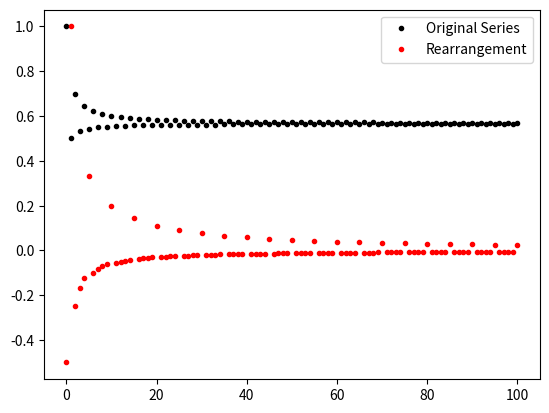
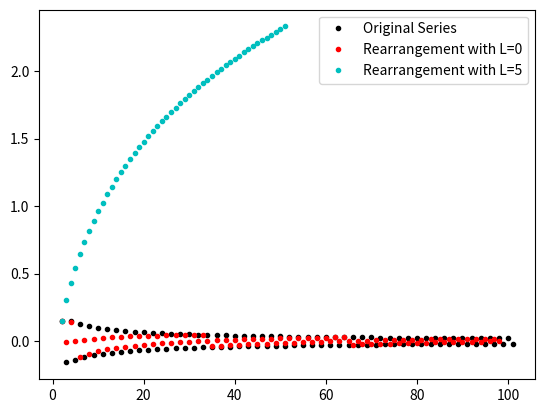
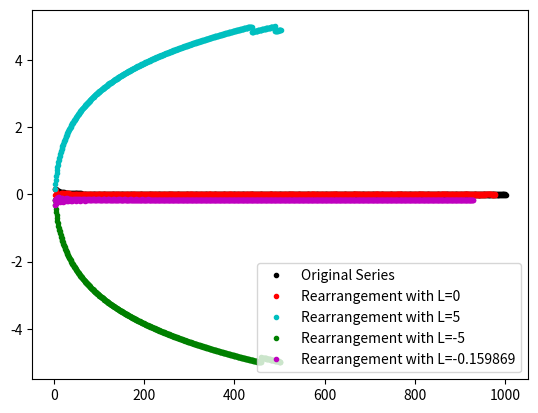

The matplotlib source for these figures, in order:
import math
import sympy as sp
import numpy as np
from matplotlib import pyplot as plt

#BEGIN EXERCISE 1

target = 0
current = 0
x = sp.symbols('x')
pos_seq = lambda x : 1 / (2*x + 1)
neg_seq = lambda x : -1 / (2*x)
pos_ind = 0
neg_ind = 1
rearrangement = []
while (pos_ind + neg_ind) <= 101:
  if current < target:
    current += pos_seq(pos_ind)
    rearrangement += [pos_seq(pos_ind)]
    pos_ind += 1
  else:
    current += neg_seq(neg_ind)
    rearrangement += [neg_seq(neg_ind)]
    neg_ind += 1
abs(current - target)

#at the end of this process we are at a distance of about 0.01475 from 0

#END EXERCISE 1

#BEGIN EXERCISE 2

X = np.linspace(0,100,101)
A = []
sum = 0
for i in range(101):
  if i % 2 == 0:
    sum += pos_seq(i)
    A += [sum]
  elif i % 2 == 1:
    sum += neg_seq(i)
    A += [sum]
plt.plot(X,A, 'k.', label="Original Series")
plt.plot(X, rearrangement, 'r.', label="Rearrangement")
plt.legend()
plt.show()

#END EXERCISE 2

#BEGIN EXERCISE 3

def rearrange_sequence(A, target):
  N = len(A)
  a = 0
  b = 0
  end_current_value = 0
  rearranged_end_sequence = []
  while a < N and b < N:
    if end_current_value > target:
      if A[a] < 0:
        rearranged_end_sequence += [A[a]]
        end_current_value += A[a]
        a += 1
      else:
        a += 1
    else:
      if A[b] > 0:
        rearranged_end_sequence += [A[b]]
        end_current_value += A[b]
        b += 1
      else:
        b += 1
  return [end_current_value, rearranged_end_sequence]

#END EXERCISE 3

def series_constructor(a):
  A = []
  sum = 0
  for i in range(len(a)):
    sum += a[i]
    A += [sum]
  return A

#BEGIN EXERCISE 4

x = sp.symbols('x')
b = lambda x : ((-1)**x * math.log10(x)) / x
B = []
for i in range(2, 102):
  B += [b(i)]
L0 = 0
L1 = 5
L2 = -5
L3 = -0.159869
r0 = rearrange_sequence(B, L0)[1]
r1 = rearrange_sequence(B, L1)[1]
r2 = rearrange_sequence(B, L2)[1]
r3 = rearrange_sequence(B, L3)[1]
R0 = series_constructor(r0)
R1 = series_constructor(r1)
R2 = series_constructor(r2)
R3 = series_constructor(r3)

#END EXERCISE 4

#BEGIN EXERCISE 5

x = np.linspace(2, 101, 100)
x0 = np.linspace(2, len(R0) + 1, len(R0))
x1 = np.linspace(2, len(R1) + 1, len(R1))
plt.plot(x, B, 'k.', label="Original Series")
plt.plot(x0, R0, 'r.', label="Rearrangement with L=0")
plt.plot(x1, R1, 'c.', label="Rearrangement with L=5")
plt.legend()
plt.show()

#END EXERCISE 5

#BEGIN EXERCISE 6

x = sp.symbols('x')
B = []
for i in range(2, 1002):
  B += [b(i)]
L0 = 0
L1 = 5
L2 = -5
L3 = -0.159869
r0 = rearrange_sequence(B, L0)[1]
r1 = rearrange_sequence(B, L1)[1]
r2 = rearrange_sequence(B, L2)[1]
r3 = rearrange_sequence(B, L3)[1]
R0 = series_constructor(r0)
R1 = series_constructor(r1)
R2 = series_constructor(r2)
R3 = series_constructor(r3)
x = np.linspace(2, 1001, 1000)
x0 = np.linspace(2, len(R0) + 1, len(R0))
x1 = np.linspace(2, len(R1) + 1, len(R1))
x2 = np.linspace(2, len(R2) + 1, len(R2))
x3 = np.linspace(2, len(R3) + 1, len(R3))
plt.plot(x, B, 'k.', label="Original Series")
plt.plot(x0, R0, 'r.', label="Rearrangement with L=0")
plt.plot(x1, R1, 'c.', label="Rearrangement with L=5")
plt.plot(x2, R2, 'g.', label="Rearrangement with L=-5")
plt.plot(x3, R3, 'm.', label="Rearrangement with L=-0.159869")
plt.legend()
plt.show()

#We can see that the more terms we allow ourselves to use
#Directly correlates with how close we can get to our target value

#END EXERCISE 6

#BEGIN EXERCISE 7

def rearrangement_accuracy(A, target):
  N = len(A)
  a = 0
  b = 0
  end_current_value = 0
  while a < N and b < N:
    if end_current_value > target:
      if A[a] < 0:
        end_current_value += A[a]
        a += 1
      else:
        a += 1
    else:
      if A[b] > 0:
        end_current_value += A[b]
        b += 1
      else:
        b += 1
  return abs(target - end_current_value)

#The term number limit I am using is the 
#Maximum number of terms my computer can generate in 0s of runtime
#This happens to be 1000000
#The degree of Error I am using is 0.1
#Meaning the maximum limit we can "successfully" reach
#Is the largest L such that we can get within 0.1 of L
#using a rearragement of the first 1000000 terms of our sequence
#I will also test the largest negative
#And I will see how close we can get to 0
#To conserve time I will not be plotting these
#Furthermore I will be using a new function that does not construct
#Or return the sequence, instead only returning the end_current_value
x = sp.symbols('x')
B = []
for i in range(2, 1000002):
  B += [b(i)]
Lmax = 21 + (47/64)
L0 = 0
Lmin = -21 - (43/64)
x = np.linspace(2, 10000001, 10000000)
MaxAcc = rearrangement_accuracy(B, Lmax)
OAcc = rearrangement_accuracy(B, L0)
MinAcc = rearrangement_accuracy(B, Lmin)
print(MaxAcc)
print(OAcc)
print(MinAcc)
#Even with my optimizations, these are the largest positive and negative numbers
#My computer can get within 1 of within the first 1000000 terms of our sequence
